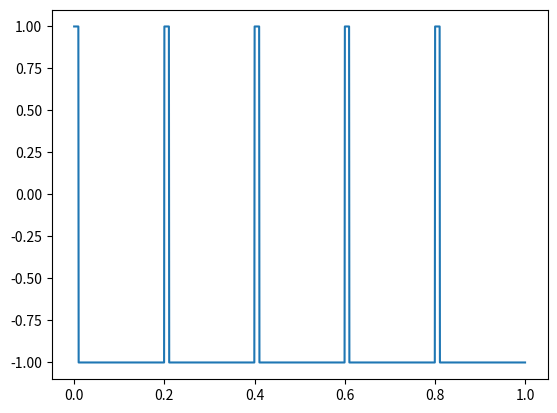

This figure's Python source:
from scipy import signal
import matplotlib.pyplot as plt
import numpy as np

t = np.linspace(0, 1, 1500, endpoint=False)
s = signal.square(2 * np.pi * t * 5, 0.05)

plt.plot(t, s)
plt.show()